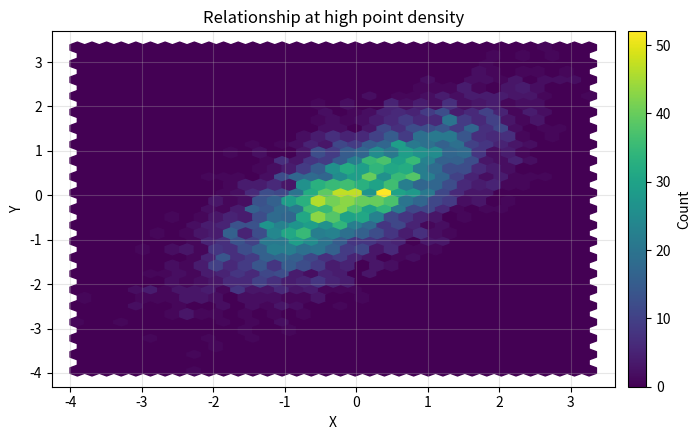

This chart was generated by the following Python code:
import numpy as np
import matplotlib.pyplot as plt

rng = np.random.default_rng(0)
x = rng.normal(size=5000)
y = 0.7*x + rng.normal(scale=0.7, size=5000)

fig, ax = plt.subplots(figsize=(7.5, 4.5))
hb = ax.hexbin(x, y, gridsize=35)
cb = fig.colorbar(hb, ax=ax, pad=0.02)
cb.set_label("Count")

ax.set_title("Relationship at high point density")
ax.set_xlabel("X")
ax.set_ylabel("Y")
ax.grid(True, alpha=0.3)

plt.tight_layout()
plt.show()
